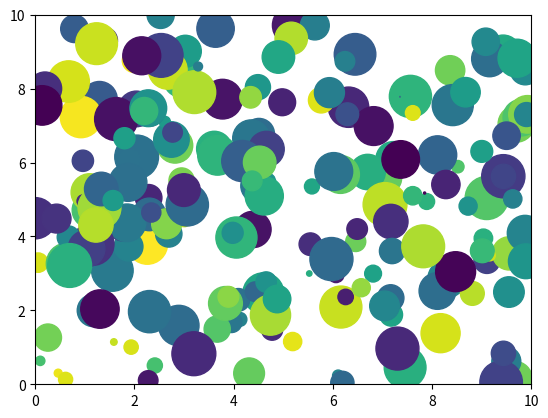

The script that saved this image:
# ============================================================================
# ANIMATED SCATTER PLOT
# ============================================================================
# A script to generate an animated scatter plot with randomly moving points.
# Points are initialized with random positions, colors, and sizes, and their
# positions are updated with small random offsets in each frame.
# ============================================================================

# Import required libraries
import matplotlib.pyplot as plt  # For creating static and animated plots
import matplotlib.animation as animation  # For creating animations
import numpy as np  # For numerical operations and random data generation

# ============================================================================
# DATA CONFIGURATION
# ============================================================================
# Define constants and generate initial random data for the scatter plot
num_points = 200  # Number of points to display in the scatter plot
# Generate random x and y coordinates (range 0-10) for 'num_points' points
x, y = np.random.rand(2, num_points) * 10
# Generate random colors for each point (values between 0 and 1)
colors = np.random.rand(num_points)
# Generate random sizes for each point (scaled to 0-1000 for visibility)
sizes = np.random.rand(num_points) * 1000

# ============================================================================
# PLOT SETUP
# ============================================================================
# Create a figure and axis for the scatter plot
fig, ax = plt.subplots()  # fig: figure object, ax: axes object for plotting
# Create initial scatter plot with random points, colors, and sizes
scat = ax.scatter(x, y, c=colors, s=sizes)
# Set x and y axis limits to ensure points stay within view
ax.set_xlim(0, 10)
ax.set_ylim(0, 10)

# ============================================================================
# ANIMATION FUNCTION
# ============================================================================
def animate(i):
    """
    Updates the position of scatter plot points for each animation frame.

    Args:
        i (int): Current frame number (unused directly but required by FuncAnimation)

    Returns:
        scat: Updated scatter plot object
    """
    # Update point positions by adding small random offsets to x and y
    # np.c_ combines x and y into a 2D array of shape (num_points, 2)
    # Random offsets (0 to 0.1) add subtle movement to each point
    scat.set_offsets(np.c_[x + np.random.rand(num_points) * 0.1, y + np.random.rand(num_points) * 0.1])
    return scat,  # Return the updated scatter object (required for animation)

# ============================================================================
# ANIMATION SETUP
# ============================================================================
# Create the animation
# FuncAnimation calls 'animate' for each frame, updating the plot
# frames=100: total number of frames in the animation
# interval=50: delay between frames in milliseconds (50ms = 20 frames/second)
ani = animation.FuncAnimation(fig, animate, frames=100, interval=50)

# ============================================================================
# DISPLAY OUTPUT
# ============================================================================
# Display the animated plot
plt.show()  # Show the figure window with the animated scatter plot
